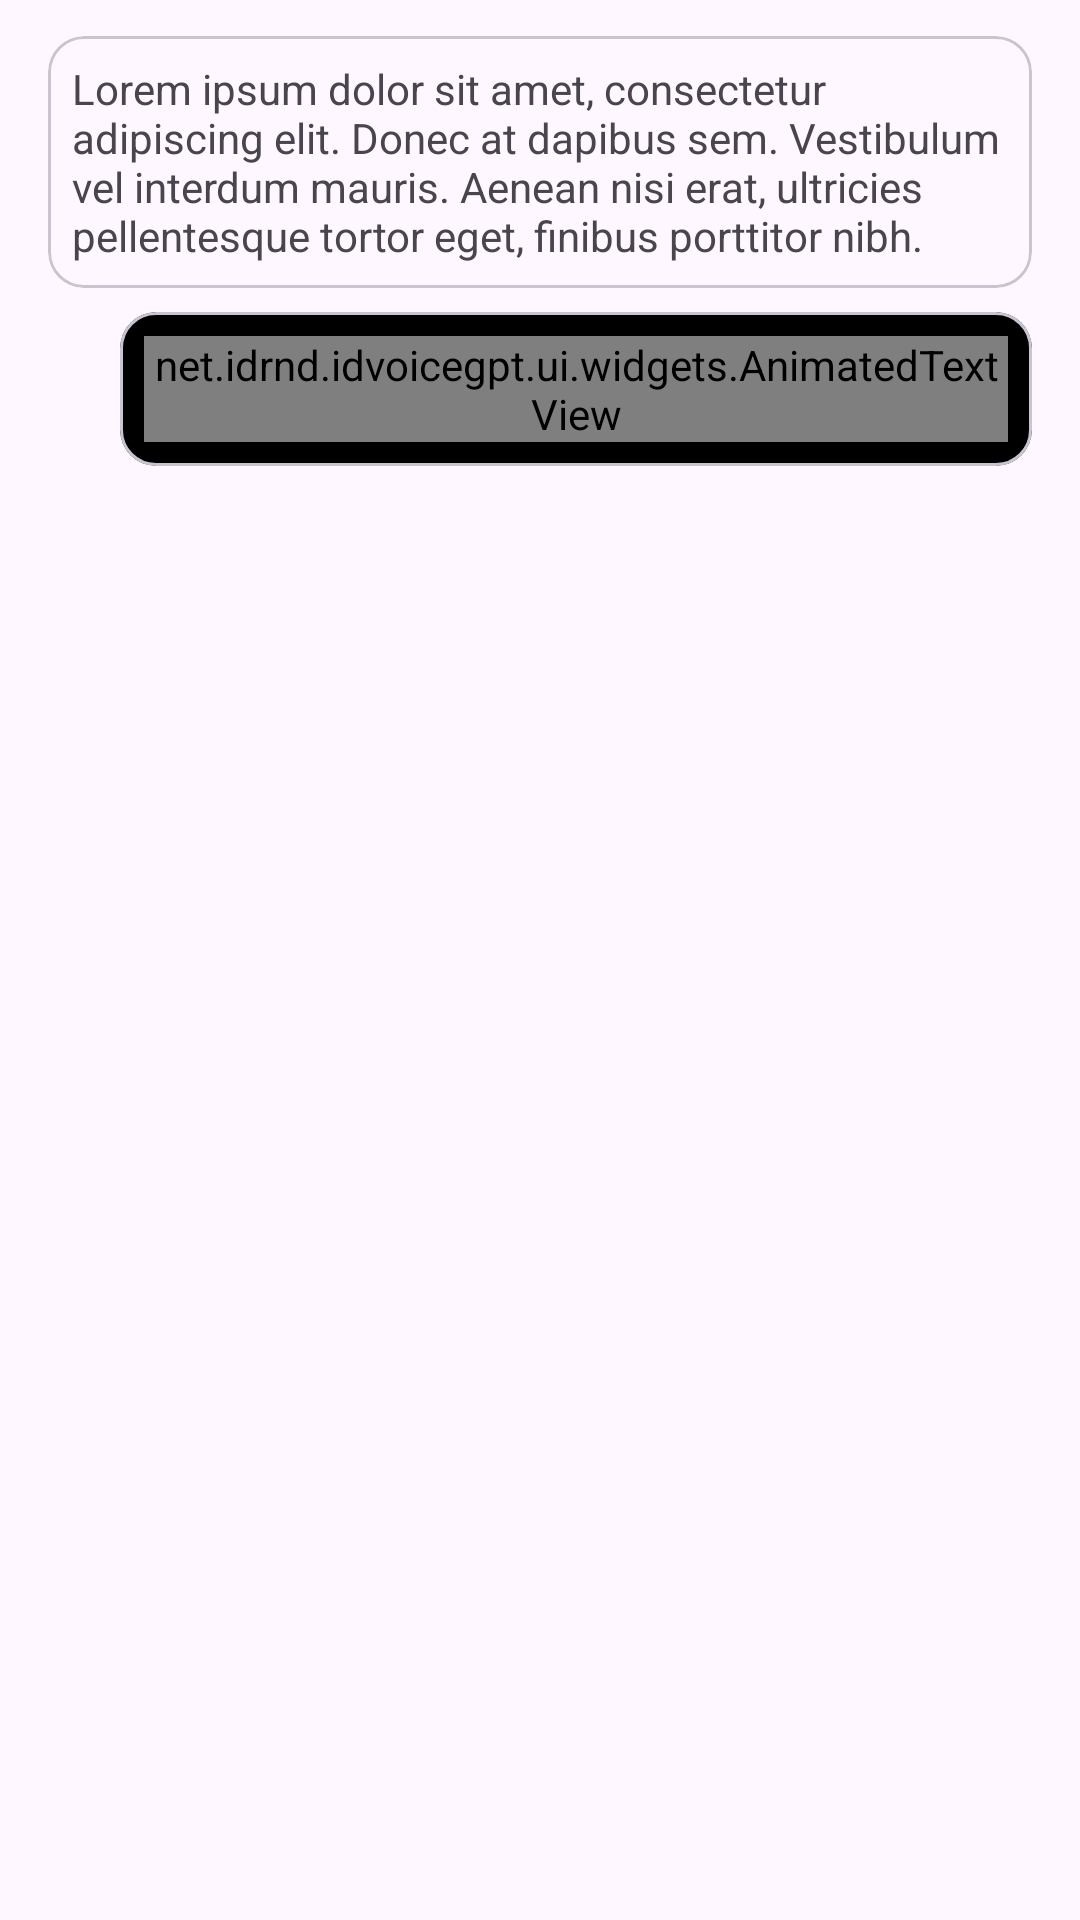

Android layout source for this screen:
<!-- AndroidManifest.xml: application theme Base.Theme.IDVoiceGPT -->
<!-- res/layout/chat_messages_item.xml -->
<?xml version="1.0" encoding="utf-8"?>
<LinearLayout xmlns:android="http://schemas.android.com/apk/res/android"
    android:layout_width="match_parent"
    android:layout_height="wrap_content"
    android:orientation="vertical"
    android:padding="8dp">

    <include layout="@layout/chat_user_item" />

    <include layout="@layout/chat_gpt_item" />

</LinearLayout>
<!-- res/layout/chat_user_item.xml (included above) -->
<?xml version="1.0" encoding="utf-8"?>
<androidx.constraintlayout.widget.ConstraintLayout xmlns:android="http://schemas.android.com/apk/res/android"
    xmlns:app="http://schemas.android.com/apk/res-auto"
    xmlns:tools="http://schemas.android.com/tools"
    android:layout_width="match_parent"
    android:layout_height="wrap_content"
    android:paddingTop="4dp"
    android:paddingBottom="4dp">

    <FrameLayout
        android:layout_width="0dp"
        android:layout_height="wrap_content"
        app:layout_constraintBottom_toBottomOf="@+id/chat_user_icon"
        app:layout_constraintEnd_toStartOf="@+id/chat_user_icon"
        app:layout_constraintHorizontal_bias="1.0"
        app:layout_constraintStart_toStartOf="parent"
        app:layout_constraintTop_toTopOf="@+id/chat_user_icon"

        >

        <com.google.android.material.card.MaterialCardView
            android:layout_width="wrap_content"
            android:layout_height="wrap_content"
            android:layout_gravity="end|center_vertical"
            android:layout_marginStart="8dp"
            android:layout_marginEnd="8dp">

            <TextView
                android:id="@+id/chat_user_text"
                android:layout_width="wrap_content"
                android:layout_height="wrap_content"
                android:layout_margin="8dp"
                android:singleLine="false"
                tools:text="@string/lorem_ipsum_chat" />
        </com.google.android.material.card.MaterialCardView>
    </FrameLayout>


    <ImageView
        android:id="@+id/chat_user_icon"
        android:layout_width="wrap_content"
        android:layout_height="wrap_content"
        android:src="@drawable/baseline_person_24"
        app:layout_constraintBottom_toBottomOf="parent"
        app:layout_constraintEnd_toEndOf="parent"
        app:layout_constraintTop_toTopOf="parent" />


</androidx.constraintlayout.widget.ConstraintLayout>
<!-- res/layout/chat_gpt_item.xml (included above) -->
<?xml version="1.0" encoding="utf-8"?>
<androidx.constraintlayout.widget.ConstraintLayout xmlns:android="http://schemas.android.com/apk/res/android"
    xmlns:app="http://schemas.android.com/apk/res-auto"
    xmlns:tools="http://schemas.android.com/tools"
    android:layout_width="match_parent"
    android:layout_height="wrap_content"
    android:paddingTop="4dp"
    android:paddingBottom="4dp">

    <FrameLayout
        android:layout_width="0dp"
        android:layout_height="wrap_content"
        app:layout_constraintBottom_toBottomOf="@+id/chat_gpt_icon"
        app:layout_constraintEnd_toEndOf="parent"
        app:layout_constraintHorizontal_bias="0.0"
        app:layout_constraintStart_toEndOf="@+id/chat_gpt_icon"
        app:layout_constraintTop_toTopOf="@+id/chat_gpt_icon">

        <com.google.android.material.card.MaterialCardView
            android:layout_width="wrap_content"
            android:layout_height="wrap_content"
            android:layout_marginStart="8dp"
            android:layout_marginEnd="8dp"
            android:backgroundTint="@color/black">

            <net.example.idvoicegpt.ui.widgets.AnimatedTextView
                android:id="@+id/chat_gpt_text"
                android:layout_width="wrap_content"
                android:layout_height="wrap_content"
                android:layout_margin="8dp"
                android:textColor="@color/white"
                tools:text="Lorem ipsum dolor sit amet, consectetur adipiscing elit. Donec at dapibus sem. Vestibulum vel interdum mauris. Aenean nisi erat, ultricies pellentesque tortor eget, finibus porttitor nibh." />
        </com.google.android.material.card.MaterialCardView>

    </FrameLayout>


    <ImageView
        android:id="@+id/chat_gpt_icon"
        android:layout_width="24dp"
        android:layout_height="24dp"
        android:src="@drawable/openailogo"
        app:layout_constraintBottom_toBottomOf="parent"
        app:layout_constraintStart_toStartOf="parent"
        app:layout_constraintTop_toTopOf="parent" />


</androidx.constraintlayout.widget.ConstraintLayout>
<!-- resources referenced by this layout -->
<resources>
  <color name="black">#FF000000</color>
  <color name="white">#FFFFFFFF</color>
  <string name="lorem_ipsum_chat" translatable="false">Lorem ipsum dolor sit amet, consectetur adipiscing elit. Donec at dapibus sem. Vestibulum vel interdum mauris. Aenean nisi erat, ultricies pellentesque tortor eget, finibus porttitor nibh.</string>
  <style name="Base.Theme.IDVoiceGPT" parent="Theme.Material3.Light.NoActionBar">
          <item name="colorPrimary">@color/primaryColor</item>
          <item name="colorOnPrimary">@color/colorOnPrimary</item>
          <item name="colorPrimaryContainer">@color/colorPrimaryContainer</item>
          <item name="colorOnPrimaryContainer">@color/colorOnPrimaryContainer</item>
          <item name="colorSecondary">@color/secondaryColor</item>
          <item name="colorOnSecondary">@color/colorOnSecondary</item>
          <item name="colorSecondaryContainer">@color/colorSecondaryContainer</item>
          <item name="colorOnSecondaryContainer">@color/colorOnSecondaryContainer</item>
      </style>
  <color name="primaryColor">#000000</color>
  <color name="colorOnPrimary">#FFFFFF</color>
  <color name="colorPrimaryContainer">#000000</color>
  <color name="colorOnPrimaryContainer">#ffffff</color>
  <color name="secondaryColor">#4153C4</color>
  <color name="colorOnSecondary">#FFFFFF</color>
  <color name="colorSecondaryContainer">#DFE0FF</color>
  <color name="colorOnSecondaryContainer">#000D5F</color>
</resources>
